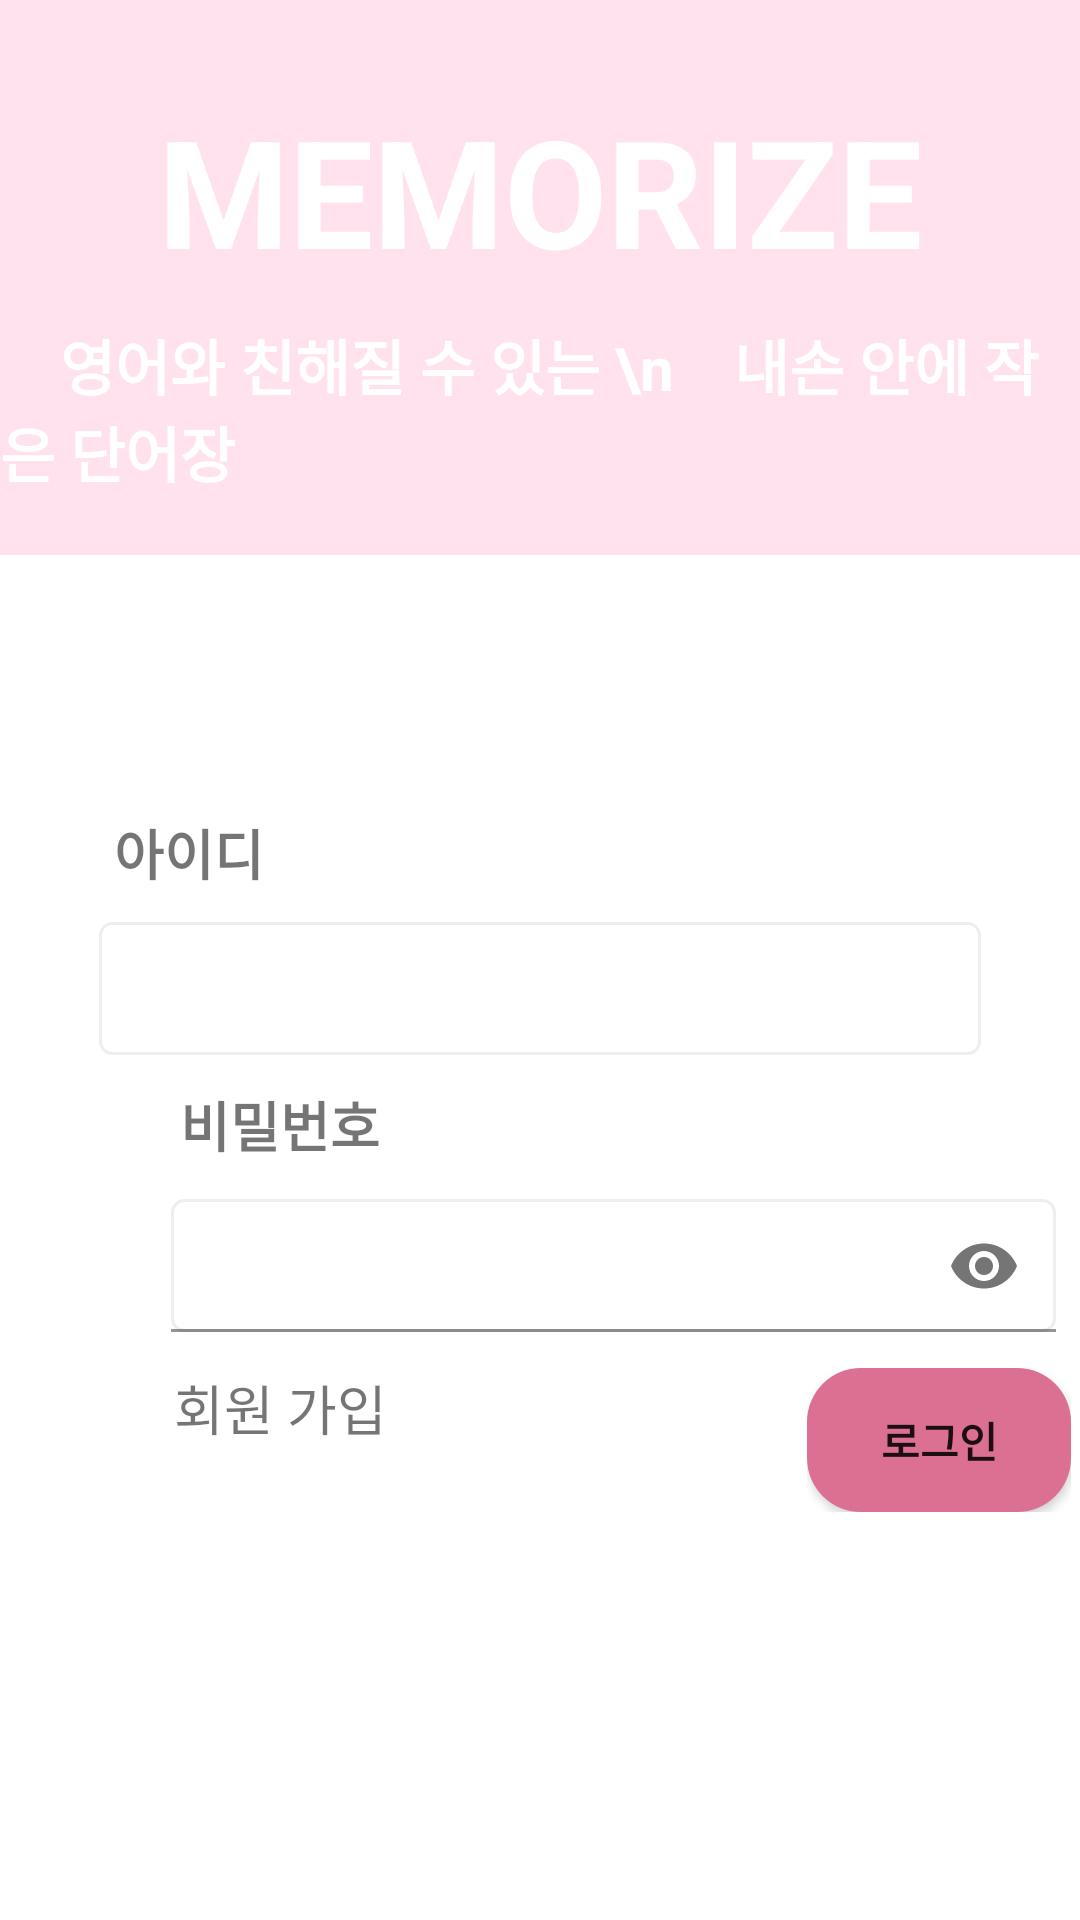

Produce the Android XML layout that renders to this screen, including the resource entries it uses.
<!-- AndroidManifest.xml: application theme Theme.Memorizes -->
<!-- res/layout/activity_login.xml -->
<?xml version="1.0" encoding="utf-8"?>
<androidx.coordinatorlayout.widget.CoordinatorLayout xmlns:android="http://schemas.android.com/apk/res/android"
    xmlns:app="http://schemas.android.com/apk/res-auto"
    xmlns:tools="http://schemas.android.com/tools"
    android:layout_width="match_parent"
    android:layout_height="match_parent"
    android:background="@color/white">

    <com.google.android.material.appbar.AppBarLayout
        android:id="@+id/appbar"
        android:layout_width="match_parent"
        android:layout_height="185dp"
        android:background="@color/pink"
        >

        <com.google.android.material.appbar.CollapsingToolbarLayout
            android:layout_width="match_parent"
            android:layout_height="match_parent"
            app:contentScrim="?attr/colorPrimary"
            app:layout_scrollFlags="scroll|exitUntilCollapsed"
            app:layout_scrollInterpolator="@android:anim/decelerate_interpolator"
            app:toolbarId="@+id/toolbar">

            <TextView
                android:layout_width="wrap_content"
                android:layout_height="wrap_content"
                android:layout_gravity="center_horizontal"
                android:layout_marginTop="30dp"
                android:text="MEMORIZE"
                android:textColor="#FFFFFF"
                android:textSize="50sp"
                android:textStyle="bold" />

            <TextView
                android:layout_width="wrap_content"
                android:layout_height="wrap_content"
                android:layout_gravity="center_horizontal|bottom"
                android:layout_marginBottom="20dp"
                android:text="    영어와 친해질 수 있는 \n    내손 안에 작은 단어장"
                android:textColor="#FFFFFF"
                android:textSize="20sp"
                android:textStyle="bold" />

            <androidx.appcompat.widget.Toolbar
                android:id="@+id/toolbar"
                android:layout_width="match_parent"
                android:background="@android:color/transparent"
                android:layout_height="?attr/actionBarSize" />
        </com.google.android.material.appbar.CollapsingToolbarLayout>

    </com.google.android.material.appbar.AppBarLayout>

    <LinearLayout
        android:layout_width="match_parent"
        android:layout_height="match_parent"
        android:gravity="center_horizontal|center_vertical"
        android:orientation="vertical">

        <LinearLayout
            android:layout_width="match_parent"
            android:layout_height="wrap_content"
            android:layout_marginTop="130dp"
            android:gravity="center"
            android:orientation="horizontal">

            <LinearLayout
                android:layout_width="wrap_content"
                android:layout_height="wrap_content"
                android:orientation="vertical"
                android:padding="5dp">

                <TextView
                    android:layout_width="wrap_content"
                    android:layout_height="wrap_content"
                    android:layout_marginStart="5dp"
                    android:layout_marginBottom="10dp"
                    android:text="아이디"
                    android:textSize="18sp"
                    android:textStyle="bold" />

                <EditText
                    android:id="@+id/userID"
                    android:layout_width="wrap_content"
                    android:layout_height="wrap_content"
                    android:background="@drawable/edit_style"
                    android:ems="14"
                    android:inputType="text"
                    android:padding="10dp"
                    android:textSize="18sp" />
            </LinearLayout>

        </LinearLayout>

        <LinearLayout
            android:layout_width="match_parent"
            android:layout_height="wrap_content"
            android:gravity="center"
            android:orientation="horizontal">

            <LinearLayout
                android:layout_width="match_parent"
                android:layout_height="wrap_content"
                android:orientation="vertical"
                android:padding="5dp">

                <TextView
                    android:layout_width="wrap_content"
                    android:layout_height="wrap_content"
                    android:layout_marginStart="55dp"
                    android:layout_marginBottom="10dp"
                    android:text="비밀번호"
                    android:textSize="18sp"
                    android:textStyle="bold" />

                <com.google.android.material.textfield.TextInputLayout
                    android:layout_width="wrap_content"
                    android:layout_height="wrap_content"
                    app:passwordToggleEnabled="true">

                    <EditText
                        android:id="@+id/password"
                        android:layout_width="295dp"
                        android:layout_height="wrap_content"
                        android:layout_marginStart="52dp"
                        android:background="@drawable/edit_style"
                        android:inputType="textPassword"
                        android:padding="10dp"
                        android:textSize="18dp" />
                </com.google.android.material.textfield.TextInputLayout>
            </LinearLayout>
        </LinearLayout>

        <LinearLayout
            android:layout_width="match_parent"
            android:layout_height="wrap_content"
            android:layout_marginTop="5dp"
            android:orientation="horizontal">

            <TextView
                android:id="@+id/txtJoin"
                android:layout_width="wrap_content"
                android:layout_height="wrap_content"
                android:layout_marginStart="58dp"
                android:textSize="18sp"
                android:text="회원 가입" />

            <LinearLayout
                android:layout_width="wrap_content"
                android:layout_height="wrap_content"
                android:layout_marginStart="140dp">

                <Button
                    android:id="@+id/btnSubmit"
                    android:layout_width="wrap_content"
                    android:layout_height="wrap_content"
                    android:background="@drawable/btn_round2"
                    android:text="로그인"
                    android:textStyle="bold" />

            </LinearLayout>
        </LinearLayout>
    </LinearLayout>

</androidx.coordinatorlayout.widget.CoordinatorLayout>
<!-- resources referenced by this layout -->
<resources>
  <color name="pink">#ffe2ed</color>
  <color name="white">#FFFFFFFF</color>
  <!-- drawable btn_round2 (drawable) -->
  <?xml version="1.0" encoding="utf-8"?>
  <shape xmlns:android="http://schemas.android.com/apk/res/android"
      android:padding="10dp"
      android:shape="rectangle" >
      <solid android:color="#DB7093" />
      <corners
          android:bottomLeftRadius="18dp"
          android:bottomRightRadius="18dp"
          android:topLeftRadius="18dp"
          android:topRightRadius="18dp" />
  </shape>
  <!-- drawable edit_style (drawable) -->
  <?xml version="1.0" encoding="utf-8"?>
  <selector xmlns:android="http://schemas.android.com/apk/res/android">
      
      <item android:state_focused="true"
          android:top = "10dp"
          android:right= "1dp"
          android:left="1dp"
          android:bottom="1dp"
          >
          <shape xmlns:android="http://schemas.android.com/apk/res/android"
              android:shape="rectangle">
              <stroke
                  android:width="1dp"
                  android:color="#5555FF" />
              <corners android:radius="4dp"/>
              <solid android:color="#FFFFFF" />
          </shape>
      </item>
  
      <item android:state_focused="false"
          android:top = "10dp"
          android:right= "1dp"
          android:left="1dp"
          android:bottom="1dp"
          >
          <shape xmlns:android="http://schemas.android.com/apk/res/android"
              android:shape="rectangle">
              <stroke
                  android:width="1dp"
                  android:color="#EEEEEE" />
              <corners android:radius="4dp"/>
              <solid android:color="#FFFFFF" />
          </shape>
      </item>
  </selector>
  <style name="Theme.Memorizes" parent="Theme.MaterialComponents.DayNight.NoActionBar">
          
          <item name="colorPrimary">@color/purple_500</item>
          <item name="colorPrimaryVariant">@color/purple_700</item>
          <item name="colorOnPrimary">@color/white</item>
          
          <item name="colorSecondary">@color/teal_200</item>
          <item name="colorSecondaryVariant">@color/teal_700</item>
          <item name="colorOnSecondary">@color/black</item>
          
          <item name="android:statusBarColor">?attr/colorPrimaryVariant</item>
          
      </style>
  <color name="purple_500">#FF6200EE</color>
  <color name="purple_700">#FF3700B3</color>
  <color name="teal_200">#FF03DAC5</color>
  <color name="teal_700">#FF018786</color>
  <color name="black">#FF000000</color>
</resources>
